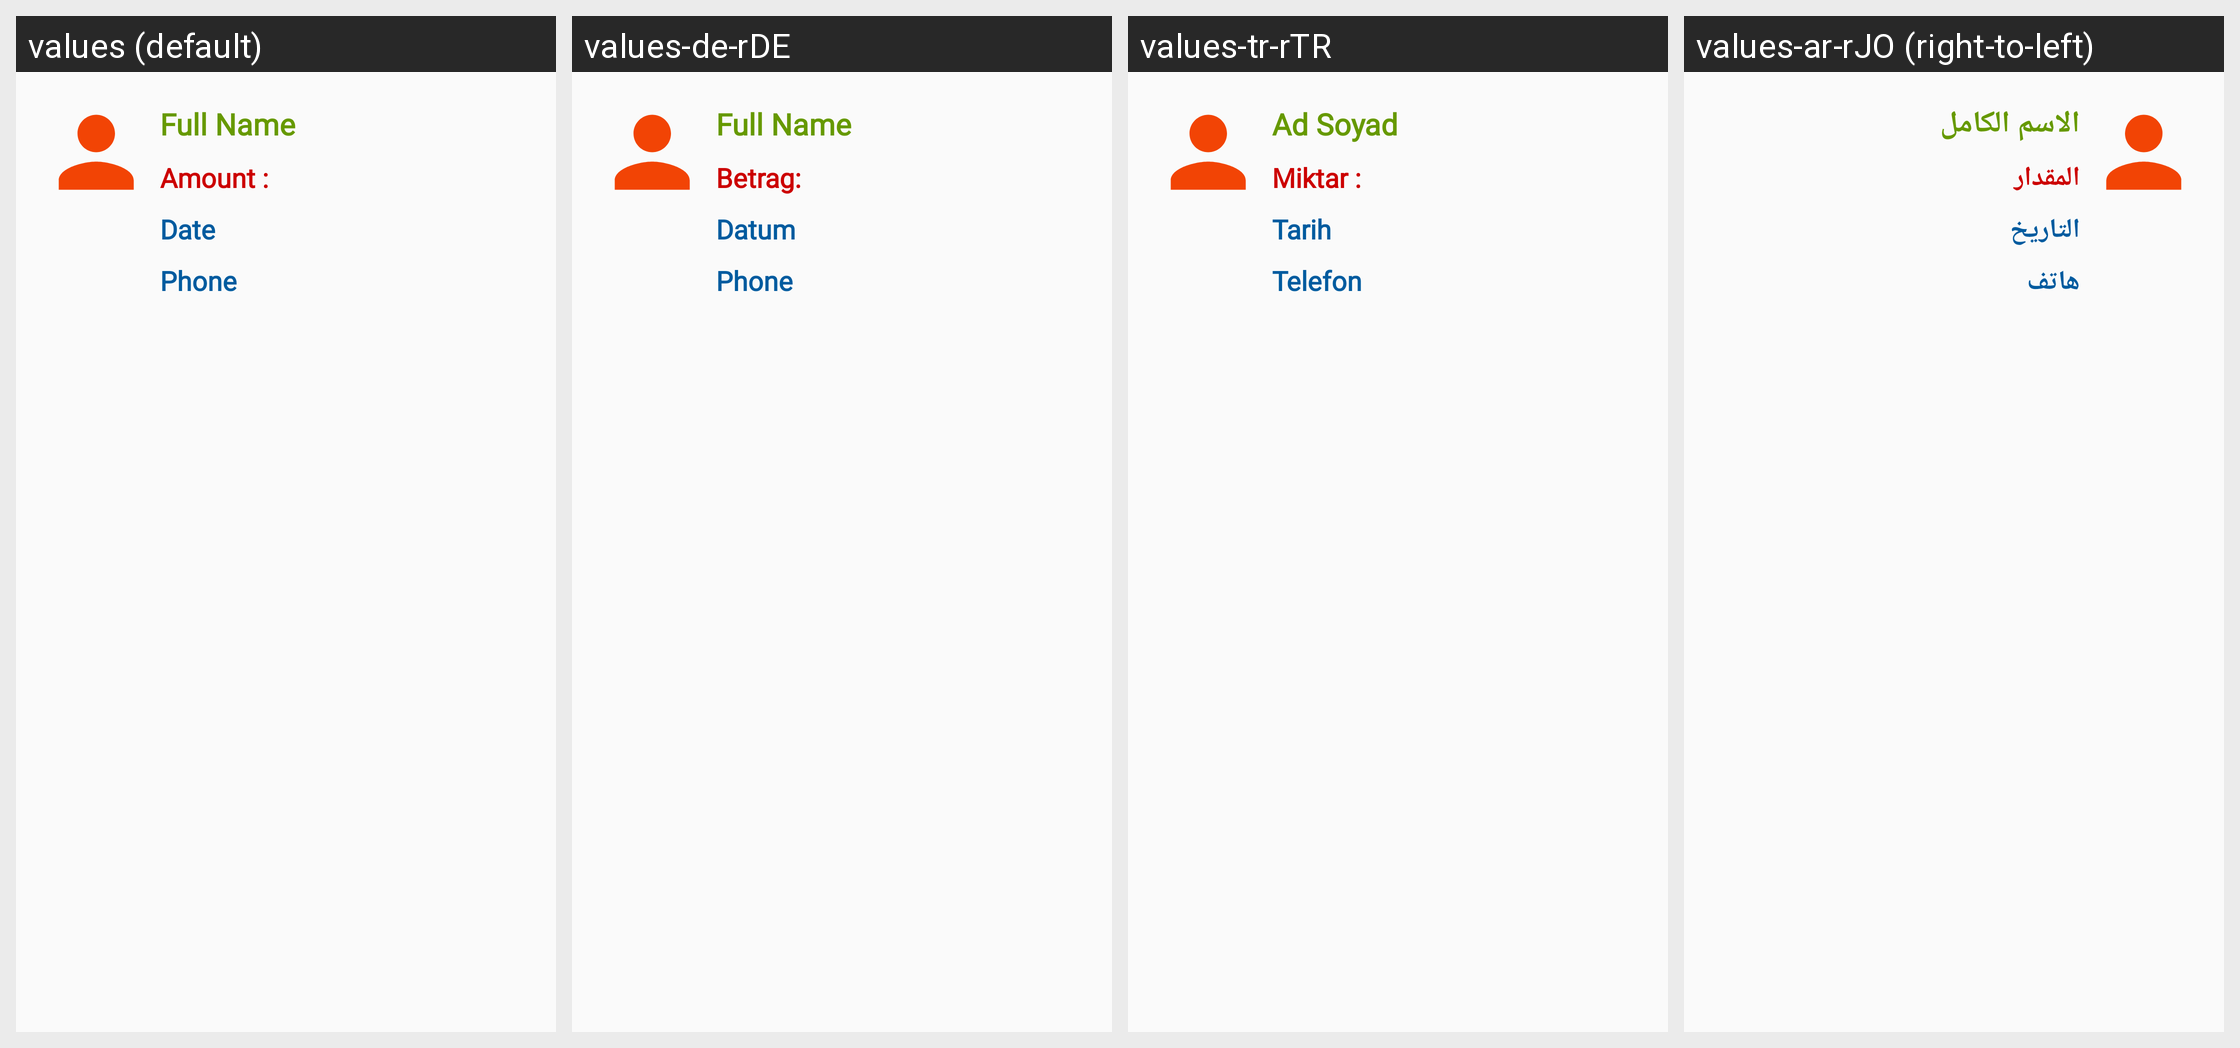

The Android screen above is rendered under several locales of the same app. Produce the string resources it draws, with the default and per-locale values.
Android screen res/layout/my_listview.xml rendered under 4 locales, left to right: values (default), values-de-rDE, values-tr-rTR, values-ar-rJO (right-to-left). Device: Nexus 5 (rendered at 1080×1920; each locale shown at half size, 540×960, under a caption strip naming it); theme AppTheme.
Other locales in the repository, not shown: values-ar-rEG, values-ar-rIQ, values-ar-rLB, values-ar-rQA, values-ar-rSA, values-ar-rSY.
Strings drawn on this screen, with the default value and each locale's value (text and hints the layout hard-codes, and strings that could not be matched under every locale, appear in the picture but are not listed):

full_name
  values: Full Name
  values-de-rDE: Full Name
  values-tr-rTR: Ad Soyad
  values-ar-rJO: الاسم الكامل

amount
  values: Amount :
  values-de-rDE: Betrag:
  values-tr-rTR: Miktar :
  values-ar-rJO: المقدار

date
  values: Date
  values-de-rDE: Datum
  values-tr-rTR: Tarih
  values-ar-rJO: التاريخ

phone
  values: Phone
  values-de-rDE: Phone
  values-tr-rTR: Telefon
  values-ar-rJO: هاتف
